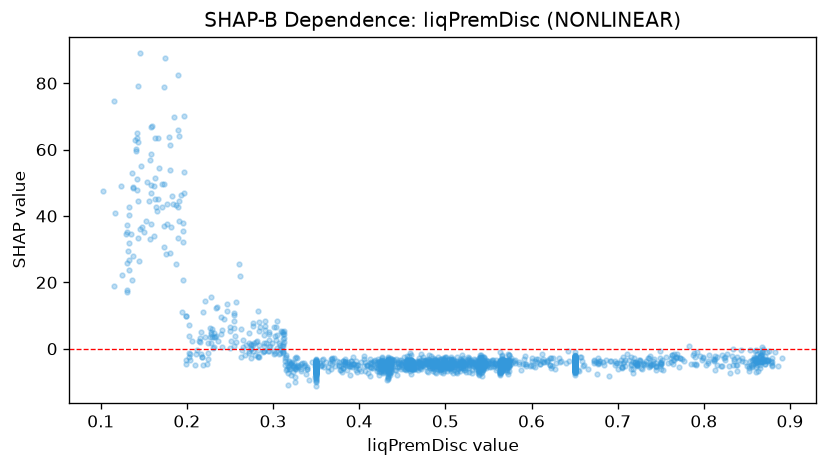

Values plotted in this chart, from the file beside it:
feature_value, shap_value
0.283, 11.51
0.162, 33.85
0.35, -7.893
0.197, 70.18
0.309, 5.387
0.35, -9.295
0.547, -4.182
0.194, 11.21
0.436, -5.614
0.485, -5.672
0.38, -6.98
0.571, -5.928
0.536, -6.161
0.51, -4.666
0.481, -5.083
0.516, -4.423
0.35, -6.179
0.419, -5.471
0.163, 51.37
0.35, -4.474
0.35, -6.45
0.565, -6.063
0.35, -5.672
0.563, -1.079
0.35, -4.046
0.302, 3.906
0.539, -5.032
0.46, -3.978
0.504, -3.018
0.764, -3.502
0.313, 5.473
0.563, -4.252
0.873, -3.439
0.507, -4.133
0.321, -7.83
0.488, -3.526
0.318, -3.835
0.579, -3.966
0.44, -4.135
0.327, -2.522
0.474, -2.574
0.585, -4.037
0.467, -3.749
0.875, -3.451
0.565, -4.475
0.678, -4.388
0.218, -2.456
0.25, 6.465
0.573, -4.418
0.35, -3.257
0.811, -3.109
0.182, 36.54
0.224, 1.866
0.35, -7.549
0.24, 9.693
0.26, 25.56
0.133, 40.37
0.565, -5.327
0.463, -6.121
0.388, -5.33
... 1,772 more rows
